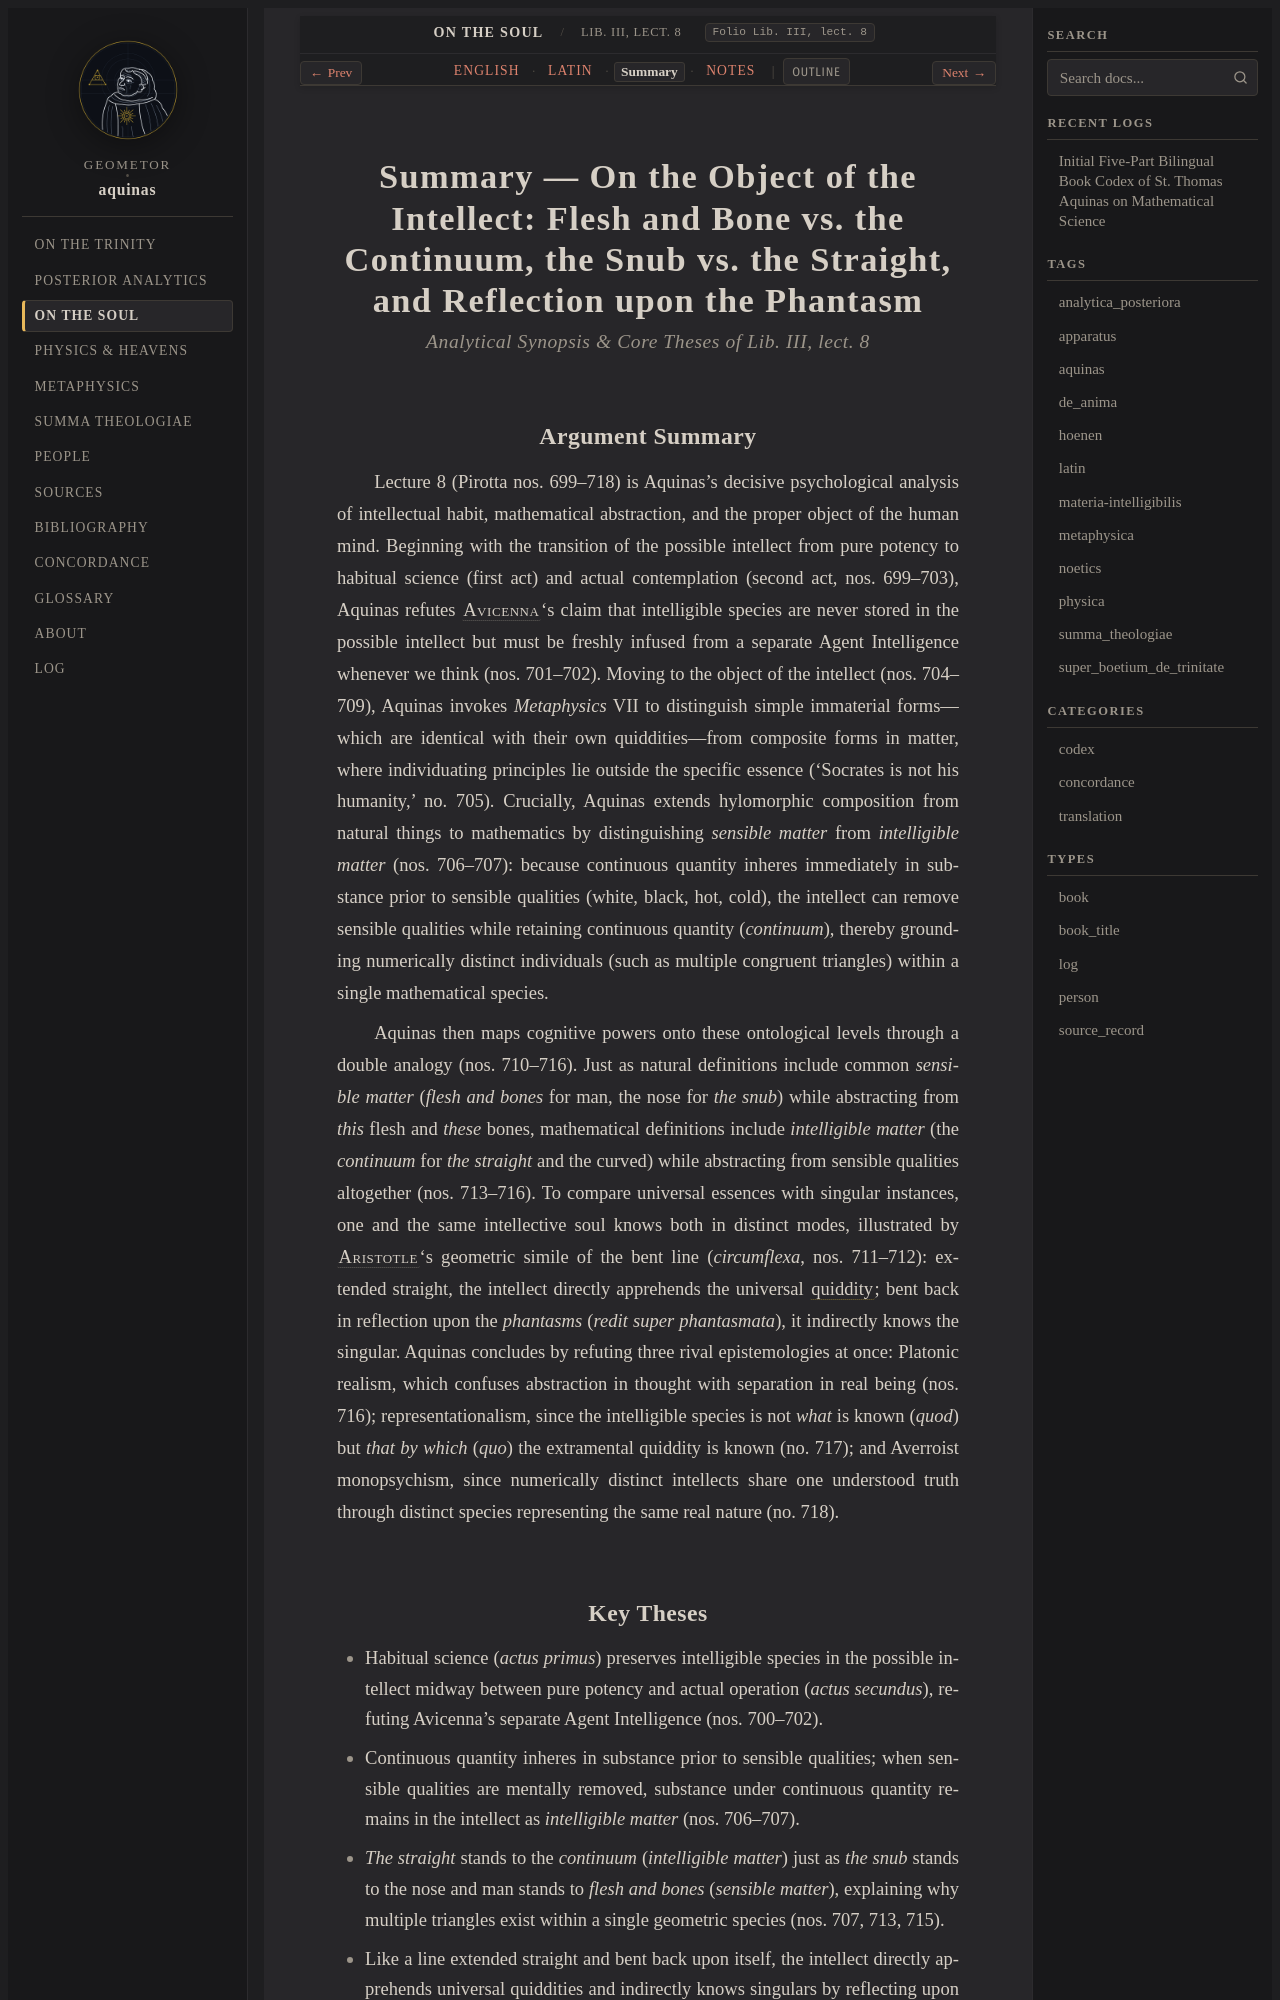

repository: geometor/aquinas · page: de_anima/lect_03/summary.html · generator: sphinx

:order: 3
:canonical_id: Lib. III, lect. 8
:folio: Lib. III, lect. 8
:title: Summary — On the Object of the Intellect: Flesh and Bone vs. the Continuum, the Snub vs. the Straight, and Reflection upon the Phantasm
:tracks: English: index | Latin: la | Summary: summary | Notes: notes

.. _de_anima-lect_03-summary:
.. _de_anima-s3-summary:
.. _pars-3-s3-summary:

Summary — On the Object of the Intellect: Flesh and Bone vs. the Continuum, the Snub vs. the Straight, and Reflection upon the Phantasm
=======================================================================================================================================

.. rubric:: *Analytical Synopsis & Core Theses of Lib. III, lect. 8*
